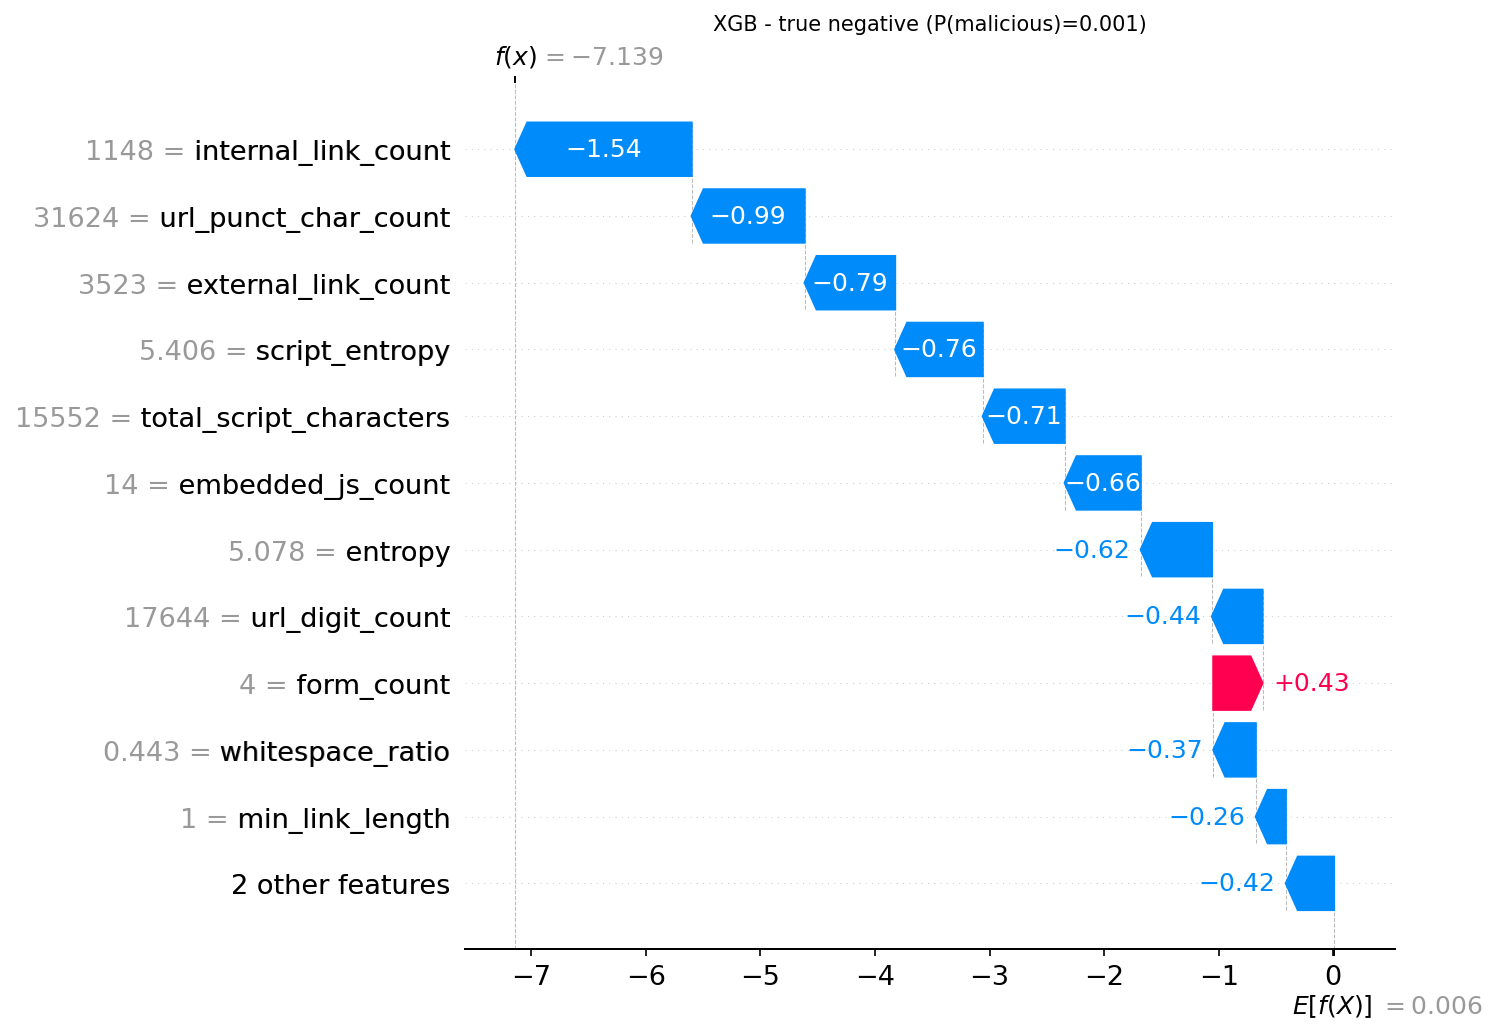

Data behind this chart, as committed beside it:
actual, predicted, probability_malicious, feature, feature_value, shap_value
0, 0, 0.0008, internal_link_count, 1148, -1.539
0, 0, 0.0008, url_punct_char_count, 31624, -0.9858
0, 0, 0.0008, external_link_count, 3523, -0.7901
0, 0, 0.0008, script_entropy, 5.406, -0.7644
0, 0, 0.0008, total_script_characters, 15552, -0.7148
0, 0, 0.0008, embedded_js_count, 14.0, -0.6643
0, 0, 0.0008, entropy, 5.078, -0.6216
0, 0, 0.0008, url_digit_count, 17644, -0.4413
0, 0, 0.0008, form_count, 4.0, 0.4295
0, 0, 0.0008, whitespace_ratio, 0.4432, -0.3708
0, 0, 0.0008, min_link_length, 1.0, -0.2624
0, 0, 0.0008, tag_count, 14899, -0.2509
0, 0, 0.0008, html_whitespace_ratio, 0.1597, -0.1696
